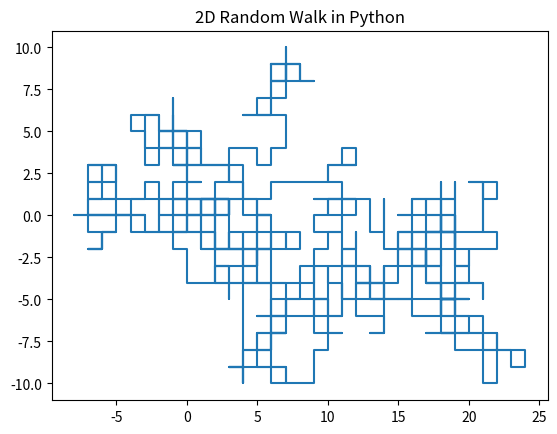

Python code for this plot:
import numpy as np
import matplotlib.pyplot as plt
import random


def randomwalk2D(n):
    # [0, 0, 0, ... ,0]
    x = np.zeros(n)
    y = np.zeros(n)

    # [redacted]
    directions = ["UP", "DOWN", "LEFT", "RIGHT"]
    for i in range(1, n):
        # Pick a direction at random
        step = random.choice(directions)

        # Move the object according to the direction
        if step == "RIGHT":
            x[i] = x[i - 1] + 1
            y[i] = y[i - 1]
        elif step == "LEFT":
            x[i] = x[i - 1] - 1
            y[i] = y[i - 1]
        elif step == "UP":
            x[i] = x[i - 1]
            y[i] = y[i - 1] + 1
        elif step == "DOWN":
            x[i] = x[i - 1]
            y[i] = y[i - 1] - 1

    # Return all the x and y positions of the object
    return x, y


x_data, y_data = randomwalk2D(1000)

plt.title("2D Random Walk in Python")
plt.plot(x_data, y_data)
plt.show()
